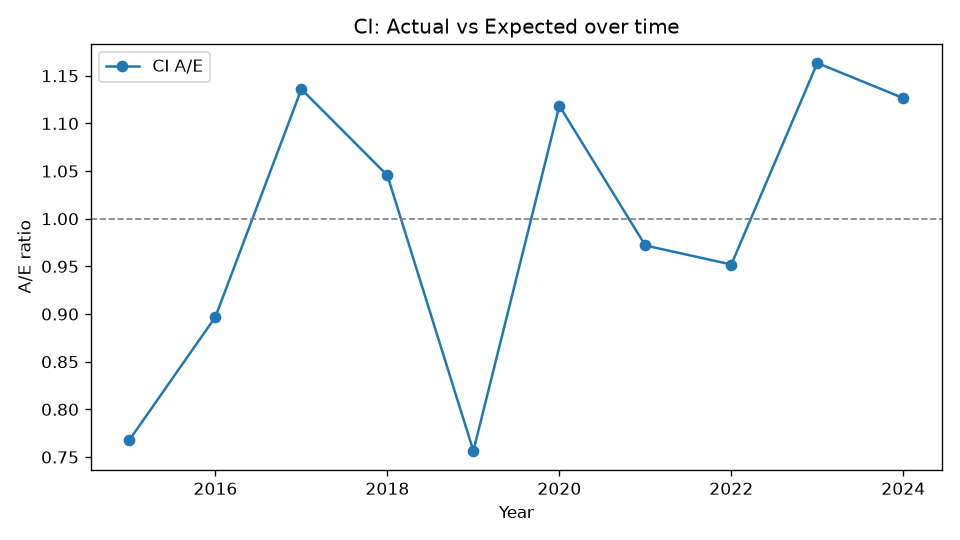

The table this chart was drawn from, first rows:
Year, Actual, Expected, AE
2015, 458, 596.4, 0.768
2016, 646, 720.2, 0.897
2017, 951, 837.1, 1.136
2018, 1007, 963.2, 1.045
2019, 830, 1097, 0.7564
2020, 1386, 1239, 1.119
2021, 1347, 1386, 0.9719
2022, 1474, 1548, 0.952
2023, 2000, 1719, 1.163
2024, 2133, 1893, 1.127
